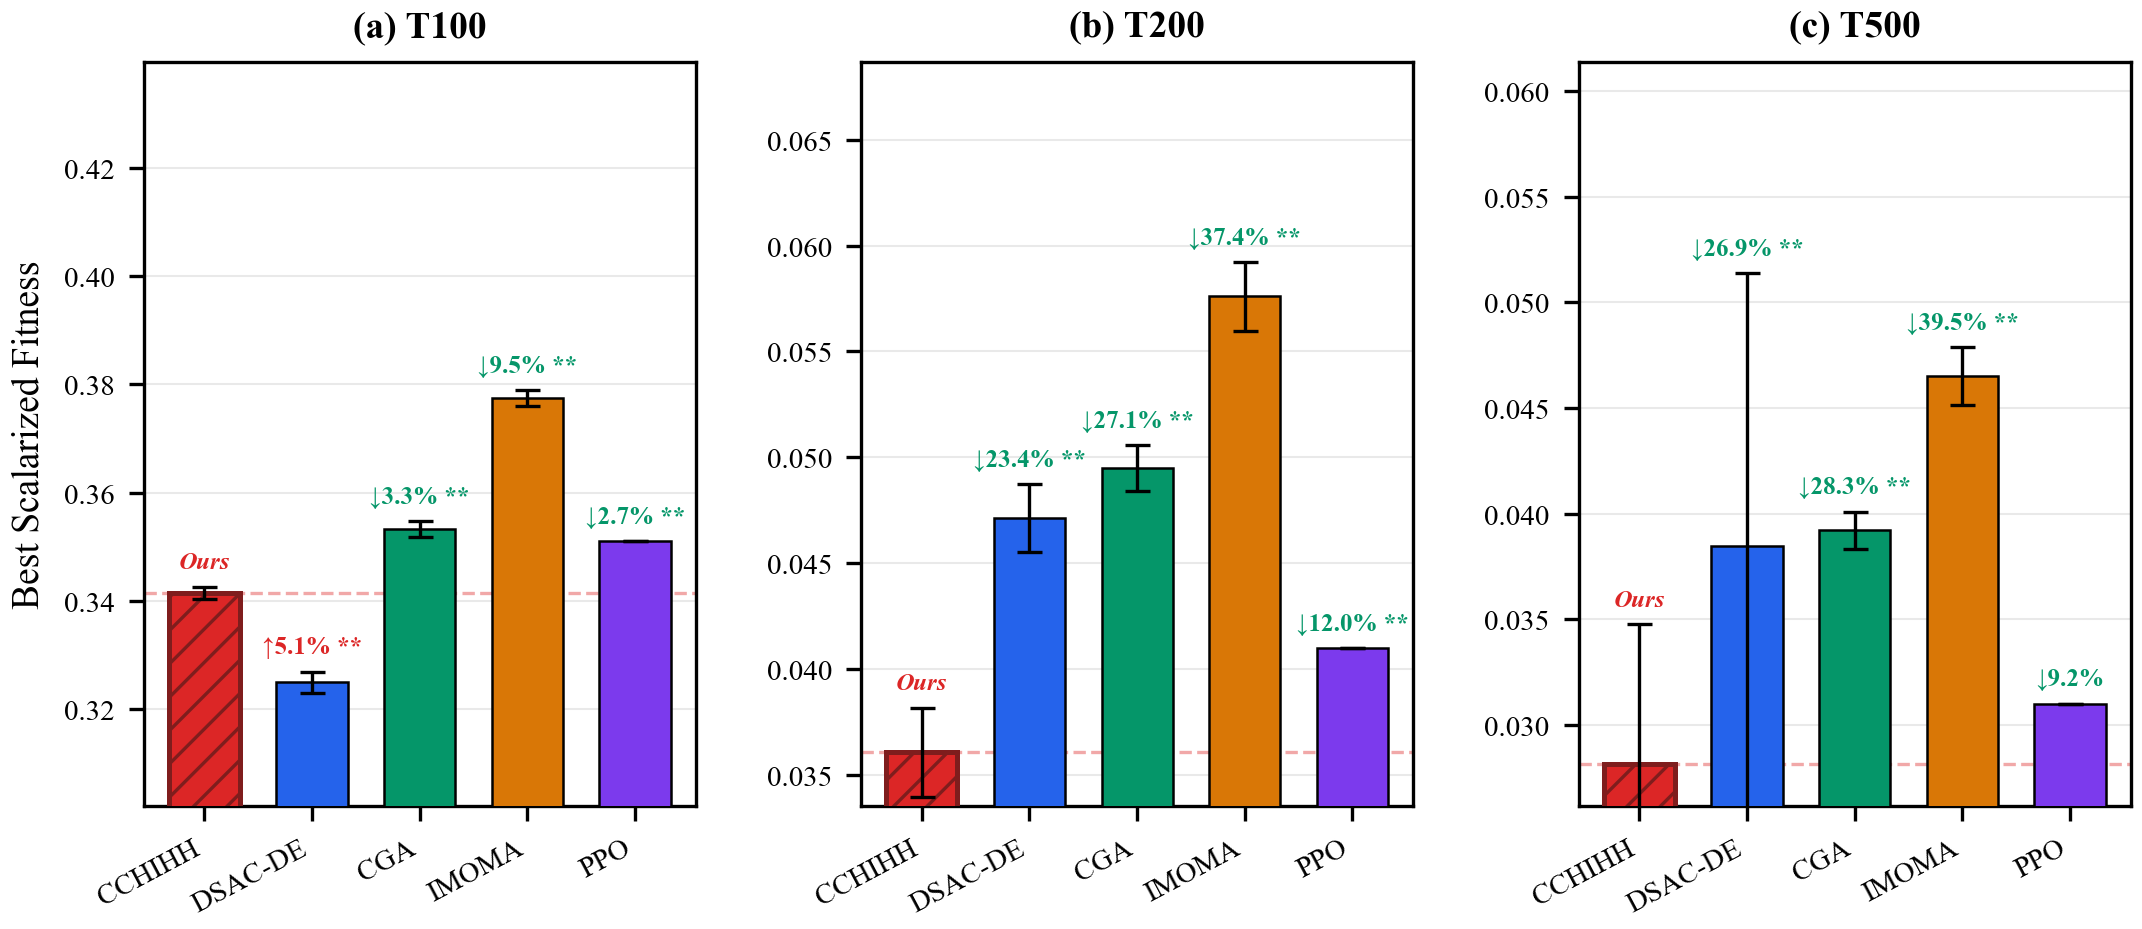

The table this chart was drawn from, first rows:
Scale, Algorithm, Mean, Std, Improvement_vs_CCHIHH_pct, Wilcoxon_p
T100, CCHIHH, 0.3415, 0.00118, , 
T100, DSAC-DE, 0.325, 0.001958, -5.07, 0.001953
T100, CGA, 0.3532, 0.001514, 3.33, 0.001953
T100, IMOMA, 0.3775, 0.001463, 9.54, 0.001953
T100, PPO, 0.351, 0.0, 2.71, 0.001953
T200, CCHIHH, 0.03608, 0.002096, , 
T200, DSAC-DE, 0.04712, 0.001611, 23.44, 0.001953
T200, CGA, 0.04949, 0.001094, 27.10, 0.001953
T200, IMOMA, 0.0576, 0.001613, 37.36, 0.001953
T200, PPO, 0.041, 0.0, 12.01, 0.001953
T500, CCHIHH, 0.02813, 0.006629, , 
T500, DSAC-DE, 0.03847, 0.01292, 26.87, 0.001953
T500, CGA, 0.03921, 0.000877, 28.25, 0.003906
T500, IMOMA, 0.0465, 0.001374, 39.50, 0.001953
T500, PPO, 0.031, 0.0, 9.25, 0.08398
